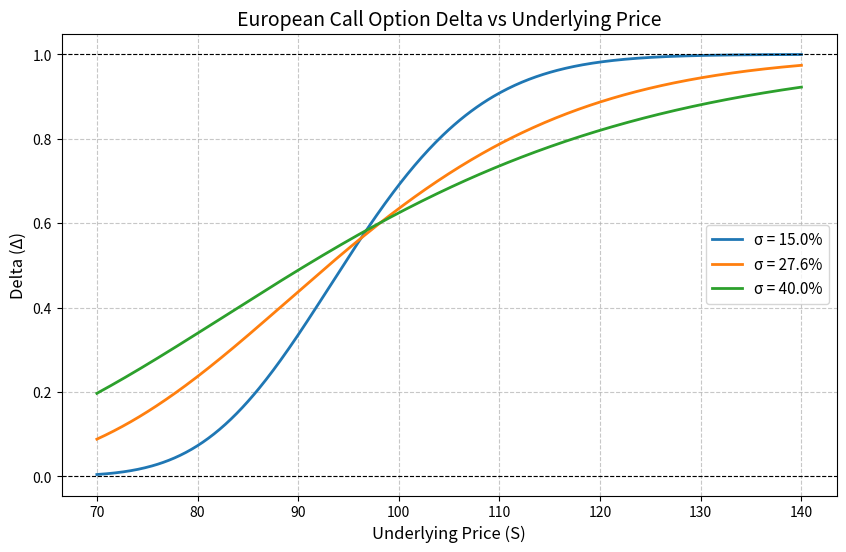

This figure's Python source:
import numpy as np
from scipy.stats import norm
import matplotlib.pyplot as plt

# ==========================================
# 1. 参数设置 (参数化波动率)
# ==========================================
K = 97.5          # 行权价
r = 0.043         # 无风险利率 (连续复利)
T = 0.58          # 剩余期限 (年)
q = 0.0           # 标的资产分红率 (题目标明不分红)

# 波动率可调参数
sigma_list = [0.15, 0.276, 0.40]

# 标的价格网格
S_min, S_max = 70, 140
S_grid = np.linspace(S_min, S_max, 500)

# ==========================================
# 2. 定义 Black-Scholes Delta 计算函数
# ==========================================
def bs_call_delta(S, K, r, T, sigma, q=0.0):
    """
    计算欧式看涨期权的 Delta (连续复利)
    Delta = e^(-qT) * N(d1)
    """
    d1 = (np.log(S / K) + (r - q + 0.5 * sigma**2) * T) / (sigma * np.sqrt(T))
    delta = np.exp(-q * T) * norm.cdf(d1)
    return delta

# ==========================================
# 3. 计算特定点的 Delta (标的110，波动率27.6%)
# ==========================================
S_target = 110
sigma_target = 0.276
delta_at_s110 = bs_call_delta(S_target, K, r, T, sigma_target, q)

# ==========================================
# 4. 绘图
# ==========================================
plt.figure(figsize=(10, 6))

# 对每个波动率计算并绘制曲线
for sigma in sigma_list:
    delta_grid = bs_call_delta(S_grid, K, r, T, sigma, q)
    plt.plot(S_grid, delta_grid, label=f'σ = {sigma*100:.1f}%', linewidth=2)

# 图表修饰
plt.title('European Call Option Delta vs Underlying Price', fontsize=14)
plt.xlabel('Underlying Price (S)', fontsize=12)
plt.ylabel('Delta (Δ)', fontsize=12)
plt.axhline(0, color='black', linewidth=0.8, linestyle='--')
plt.axhline(1, color='black', linewidth=0.8, linestyle='--')
plt.legend(fontsize=11)
plt.grid(True, linestyle='--', alpha=0.7)

# 保存图形
figure_path = 'bs_call_delta_plot.png'
plt.savefig(figure_path, dpi=300, bbox_inches='tight')
plt.close()

# ==========================================
# 5. 填充输出契约字典
# ==========================================
result = {
    'delta_at_s110': delta_at_s110,
    'figure_path': figure_path
}

# 打印结果供课堂投屏展示
print(f"标的110、波动率27.6%时的Delta: {delta_at_s110:.6f}")
print(f"图形已保存至: {figure_path}")
print(f"Result Dictionary: {result}")
